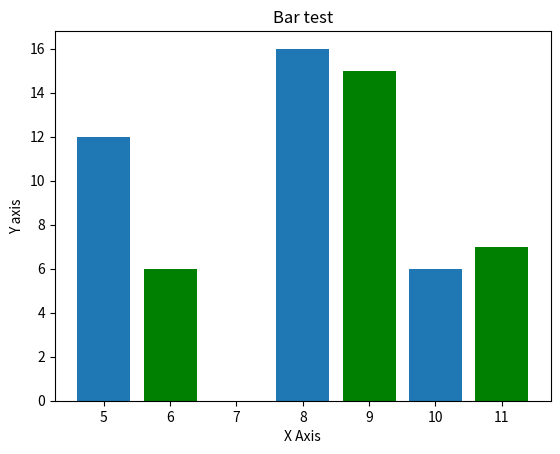

The matplotlib source for this figure:
from matplotlib import pyplot as plt
#from matplotlib import style
#style.use('ggplot')
x=[5,8,10]
y=[12,16,6]
x2=[6,9,11]
y2=[6,15,7]
plt.bar(x,y,align='center')
plt.bar(x2,y2,color='g',align='center')
plt.title('Bar test')
plt.xlabel('X Axis')
plt.ylabel('Y axis')
plt.show()
